Run: headless pygame with SDL's dummy video driver; simulated clock (each Clock.tick advances the game by its frame time, no real sleeping); random seed 0; keys injected as events and as key.get_pressed() state; no mouse input.
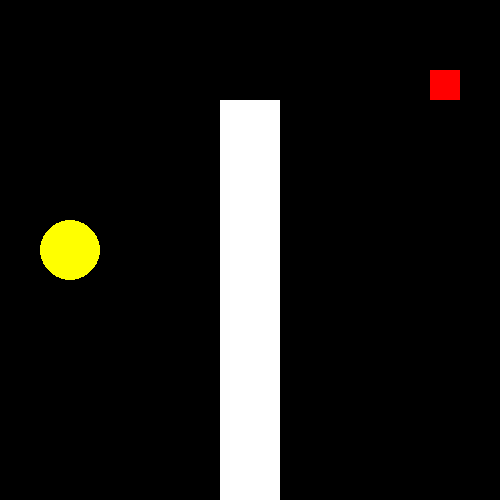
Frame 1 of 4 · flips 1–60 · no input
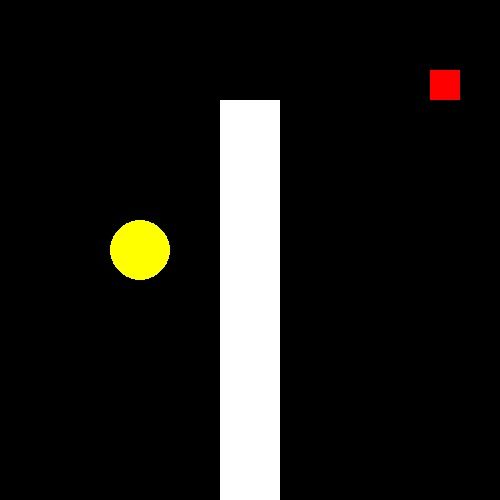
Frame 2 of 4 · flips 61–180 · tapped SPACE, RETURN · held RIGHT (→), D
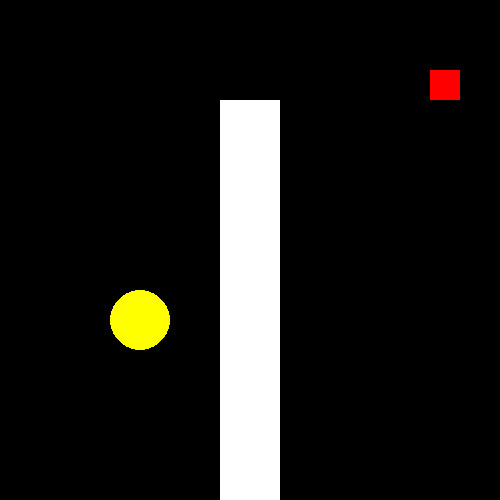
Frame 3 of 4 · flips 181–300 · held DOWN (↓), S
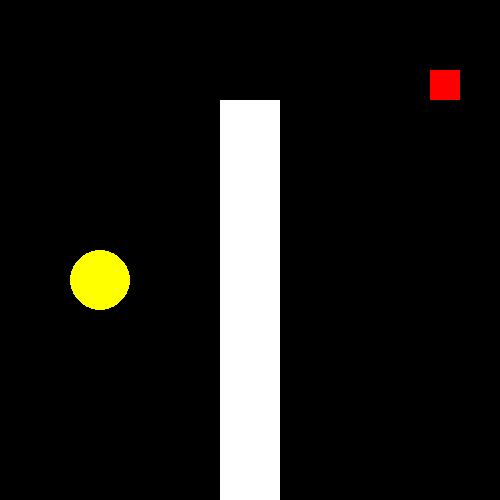
Frame 4 of 4 · flips 301–420 · held LEFT (←), A, UP (↑), W

The pygame program that drew these frames:

import pygame
pygame.init()
from time import sleep
pygame.font.init() 
myfont = pygame.font.SysFont('Comic Sans MS', 30)
screen = pygame.display.set_mode((500,500))
screen.fill((0,0,0))
pmx=70
pmy=250
pmr=30
obx=430
oby=70
obwidth=30
obheight=30
obstx=220
obsty=100
obstwidth=60
obstheight=400
pygame.draw.circle(screen,(255,255,0),(pmx,pmy),pmr)
pygame.draw.rect(screen, (255,0,0), (obx,oby, obwidth,obheight))
pygame.draw.rect(screen,(255,255,255),(obstx,obsty,obstwidth,obstheight))
pygame.display.flip()

def keys_handler():
  global pmx,pmy
  pygame.event.get()
  keys=pygame.key.get_pressed()
  if keys[pygame.K_UP]==1:
    pmy=pmy-5
  if keys[pygame.K_DOWN]==1:
    pmy=pmy+5
  if keys[pygame.K_LEFT]==1:
    pmx=pmx-5
  if keys[pygame.K_RIGHT]==1:
    pmx=pmx+5

def loss():
  obstx-pmx < pmr and obsty <= pmy <= obsty+obstheight

def render():
  screen.fill((0,0,0))
  pygame.draw.circle(screen,(255,255,0),(pmx,pmy),pmr)
  pygame.draw.rect(screen, (255,0,0), (obx,oby, obwidth,obheight))
  pygame.draw.rect(screen,(255,255,255),(obstx,obsty,obstwidth,obstheight))
  pygame.display.flip()

def border():
  global pmx,pmy,pmr
  if pmx==500+pmr:
    pmx=0
  if pmx==-pmr:
    pmx=500+pmr
  if pmy==500+pmr:
    pmy=0
  if pmy==-pmr:
    pmy=500+pmr

while True:
  keys_handler()
  render()
  border()
  sleep(0.02)

if obstx-pmx < pmr and obsty <= pmy <= obsty+obstheight:
  print('Hai perso💁')
